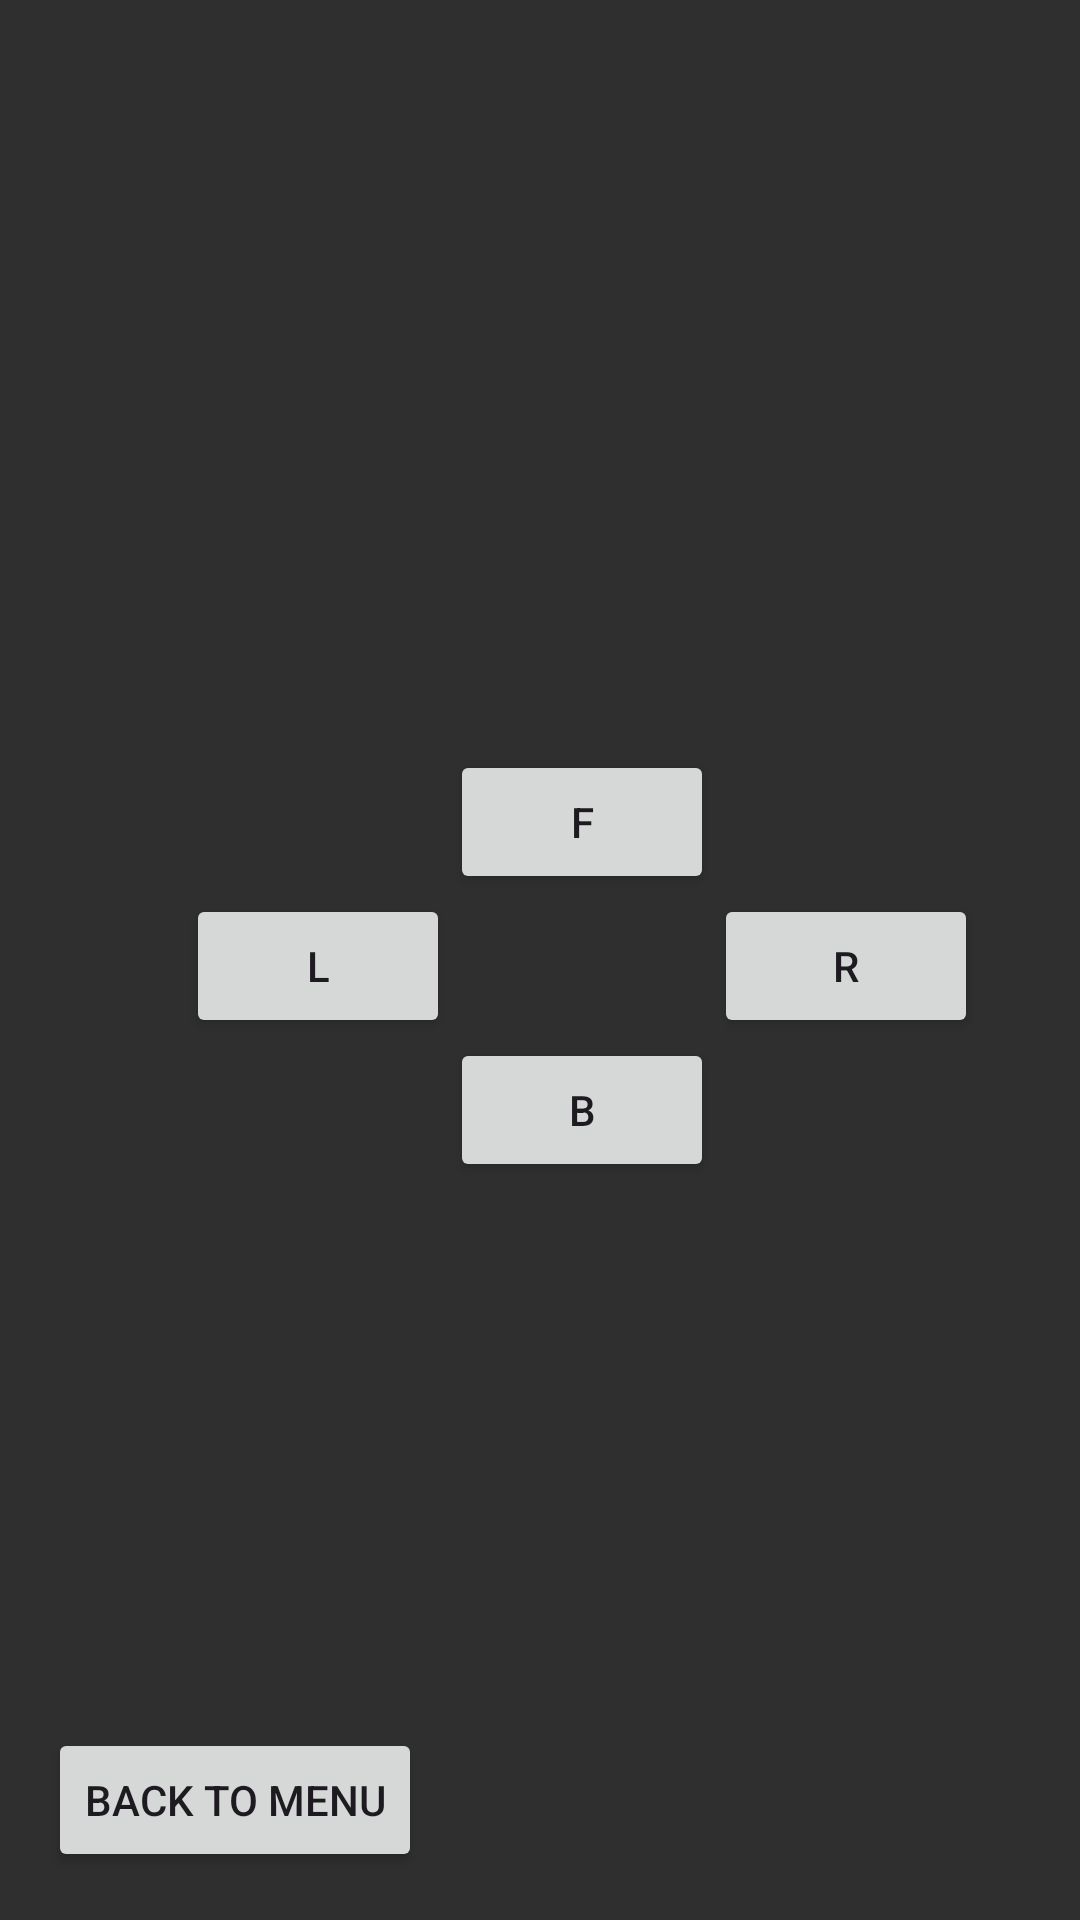

Layout XML and referenced resources for this Android screen:
<!-- AndroidManifest.xml: application theme Theme.RobotDogCommunicator -->
<!-- res/layout/activity_controller.xml -->
<?xml version="1.0" encoding="utf-8"?>
<androidx.constraintlayout.widget.ConstraintLayout xmlns:android="http://schemas.android.com/apk/res/android"
    xmlns:app="http://schemas.android.com/apk/res-auto"
    xmlns:tools="http://schemas.android.com/tools"
    android:layout_width="match_parent"
    android:layout_height="match_parent"
    android:background="#2F2F2f">

    <Button
        android:id="@+id/btn_fwd"
        android:layout_width="wrap_content"
        android:layout_height="wrap_content"
        android:layout_marginStart="150dp"
        android:layout_marginTop="250dp"
        android:text="F"
        app:layout_constraintStart_toStartOf="parent"
        app:layout_constraintTop_toTopOf="parent" />

    <Button
        android:id="@+id/btn_bac"
        android:layout_width="wrap_content"
        android:layout_height="wrap_content"
        android:layout_marginTop="48dp"
        android:text="B"
        app:layout_constraintStart_toEndOf="@+id/btn_lft"
        app:layout_constraintTop_toBottomOf="@+id/btn_fwd" />

    <Button
        android:id="@+id/btn_rgt"
        android:layout_width="wrap_content"
        android:layout_height="wrap_content"
        android:text="R"
        app:layout_constraintStart_toEndOf="@+id/btn_fwd"
        app:layout_constraintTop_toBottomOf="@+id/btn_fwd" />

    <Button
        android:id="@+id/btn_lft"
        android:layout_width="wrap_content"
        android:layout_height="wrap_content"
        android:text="L"
        app:layout_constraintEnd_toStartOf="@+id/btn_fwd"
        app:layout_constraintTop_toBottomOf="@+id/btn_fwd" />

    <Button
        android:id="@+id/btn_menu"
        android:layout_width="wrap_content"
        android:layout_height="wrap_content"
        android:layout_marginStart="16dp"
        android:layout_marginBottom="16dp"
        android:text="Back to menu"
        app:layout_constraintBottom_toBottomOf="parent"
        app:layout_constraintStart_toStartOf="parent" />
</androidx.constraintlayout.widget.ConstraintLayout>
<!-- resources referenced by this layout -->
<resources>
  <style name="Theme.RobotDogCommunicator" parent="Base.Theme.RobotDogCommunicator" />
  <style name="Base.Theme.RobotDogCommunicator" parent="Theme.Material3.DayNight.NoActionBar">
          
          
      </style>
</resources>
